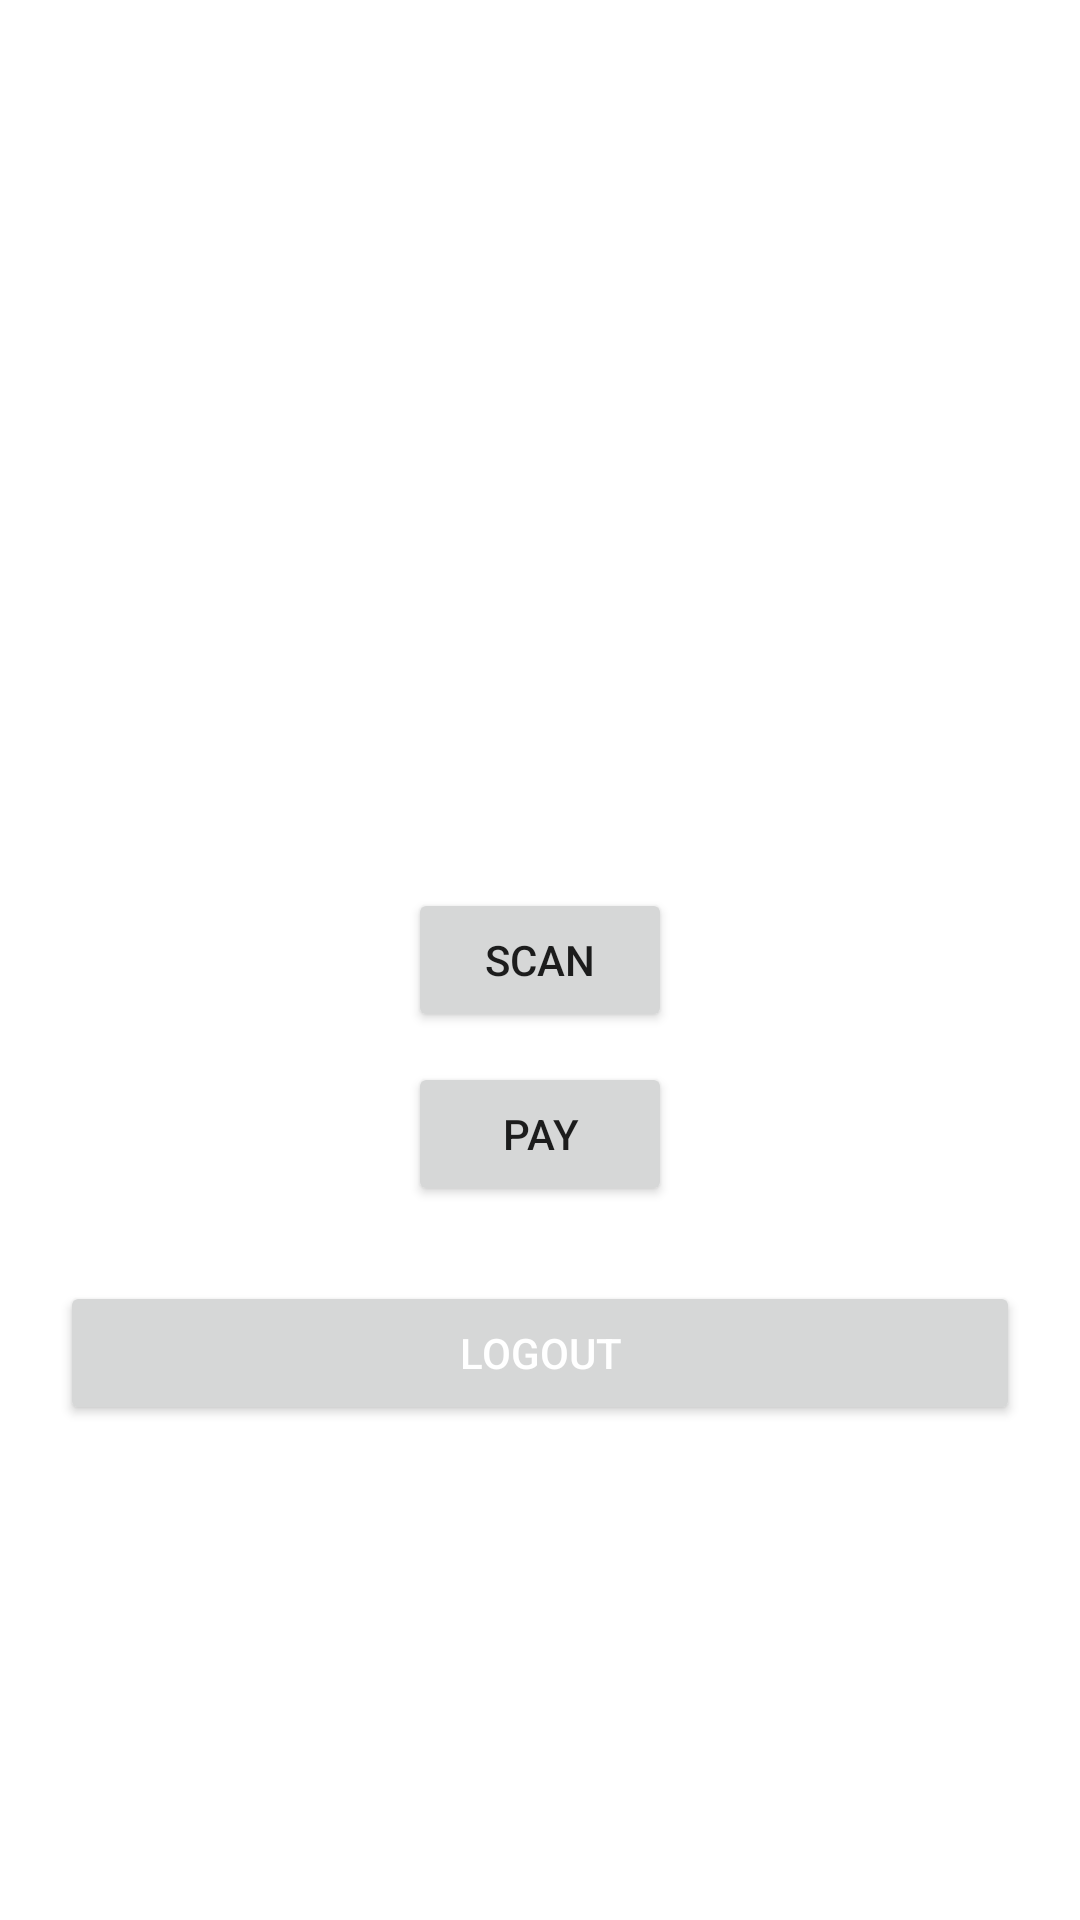

Android layout source for this screen:
<!-- AndroidManifest.xml: application theme Theme.MAPD721Project -->
<!-- res/layout/activity_homepage.xml -->
<?xml version="1.0" encoding="utf-8"?>
<RelativeLayout xmlns:android="http://schemas.android.com/apk/res/android"
    xmlns:app="http://schemas.android.com/apk/res-auto"
    xmlns:tools="http://schemas.android.com/tools"
    android:layout_width="match_parent"
    android:layout_height="match_parent"
    android:id="@+id/relativeLayout"
    tools:context=".Homepage">

    <Button
        android:id="@+id/scan"
        android:layout_width="wrap_content"
        android:layout_height="wrap_content"
        android:text="Scan"
        android:layout_centerVertical="true"
        android:layout_centerHorizontal="true"
        android:layout_marginStart="25dp"
        android:layout_marginBottom="10dp" />

    <Button
        android:id="@+id/pay"
        android:layout_width="wrap_content"
        android:layout_height="wrap_content"
        android:layout_centerInParent="true"
        android:layout_marginStart="25dp"
        android:layout_below="@id/scan"
        android:layout_marginBottom="10dp"
        android:text="Pay" />

    <Button
        android:id="@+id/btn_logout"
        android:layout_width="match_parent"
        android:layout_height="wrap_content"
        android:layout_below="@id/pay"
        android:layout_marginLeft="20dp"
        android:layout_marginTop="15dp"
        android:layout_marginRight="20dp"
        android:text="Logout"
        android:textColor="@android:color/white" />

</RelativeLayout>
<!-- resources referenced by this layout -->
<resources>
  <style name="Theme.MAPD721Project" parent="Theme.MaterialComponents.DayNight.NoActionBar">
          
          <item name="colorPrimary">#3F51B5</item>
          <item name="colorPrimaryVariant">#3F51B5</item>
          <item name="colorOnPrimary">@color/white</item>
          
          <item name="colorSecondary">@color/teal_200</item>
          <item name="colorSecondaryVariant">@color/teal_700</item>
          <item name="colorOnSecondary">@color/black</item>
          
          <item name="android:statusBarColor" tools:targetApi="l">?attr/colorPrimaryVariant</item>
          
      </style>
  <!-- not gathered from this repository: default colours our renderer supplied (Android Studio template values) -->
  <color name="teal_200">#FF03DAC5</color>
  <color name="teal_700">#FF018786</color>
  <color name="black">#FF000000</color>
  <color name="white">#FFFFFFFF</color>
</resources>
